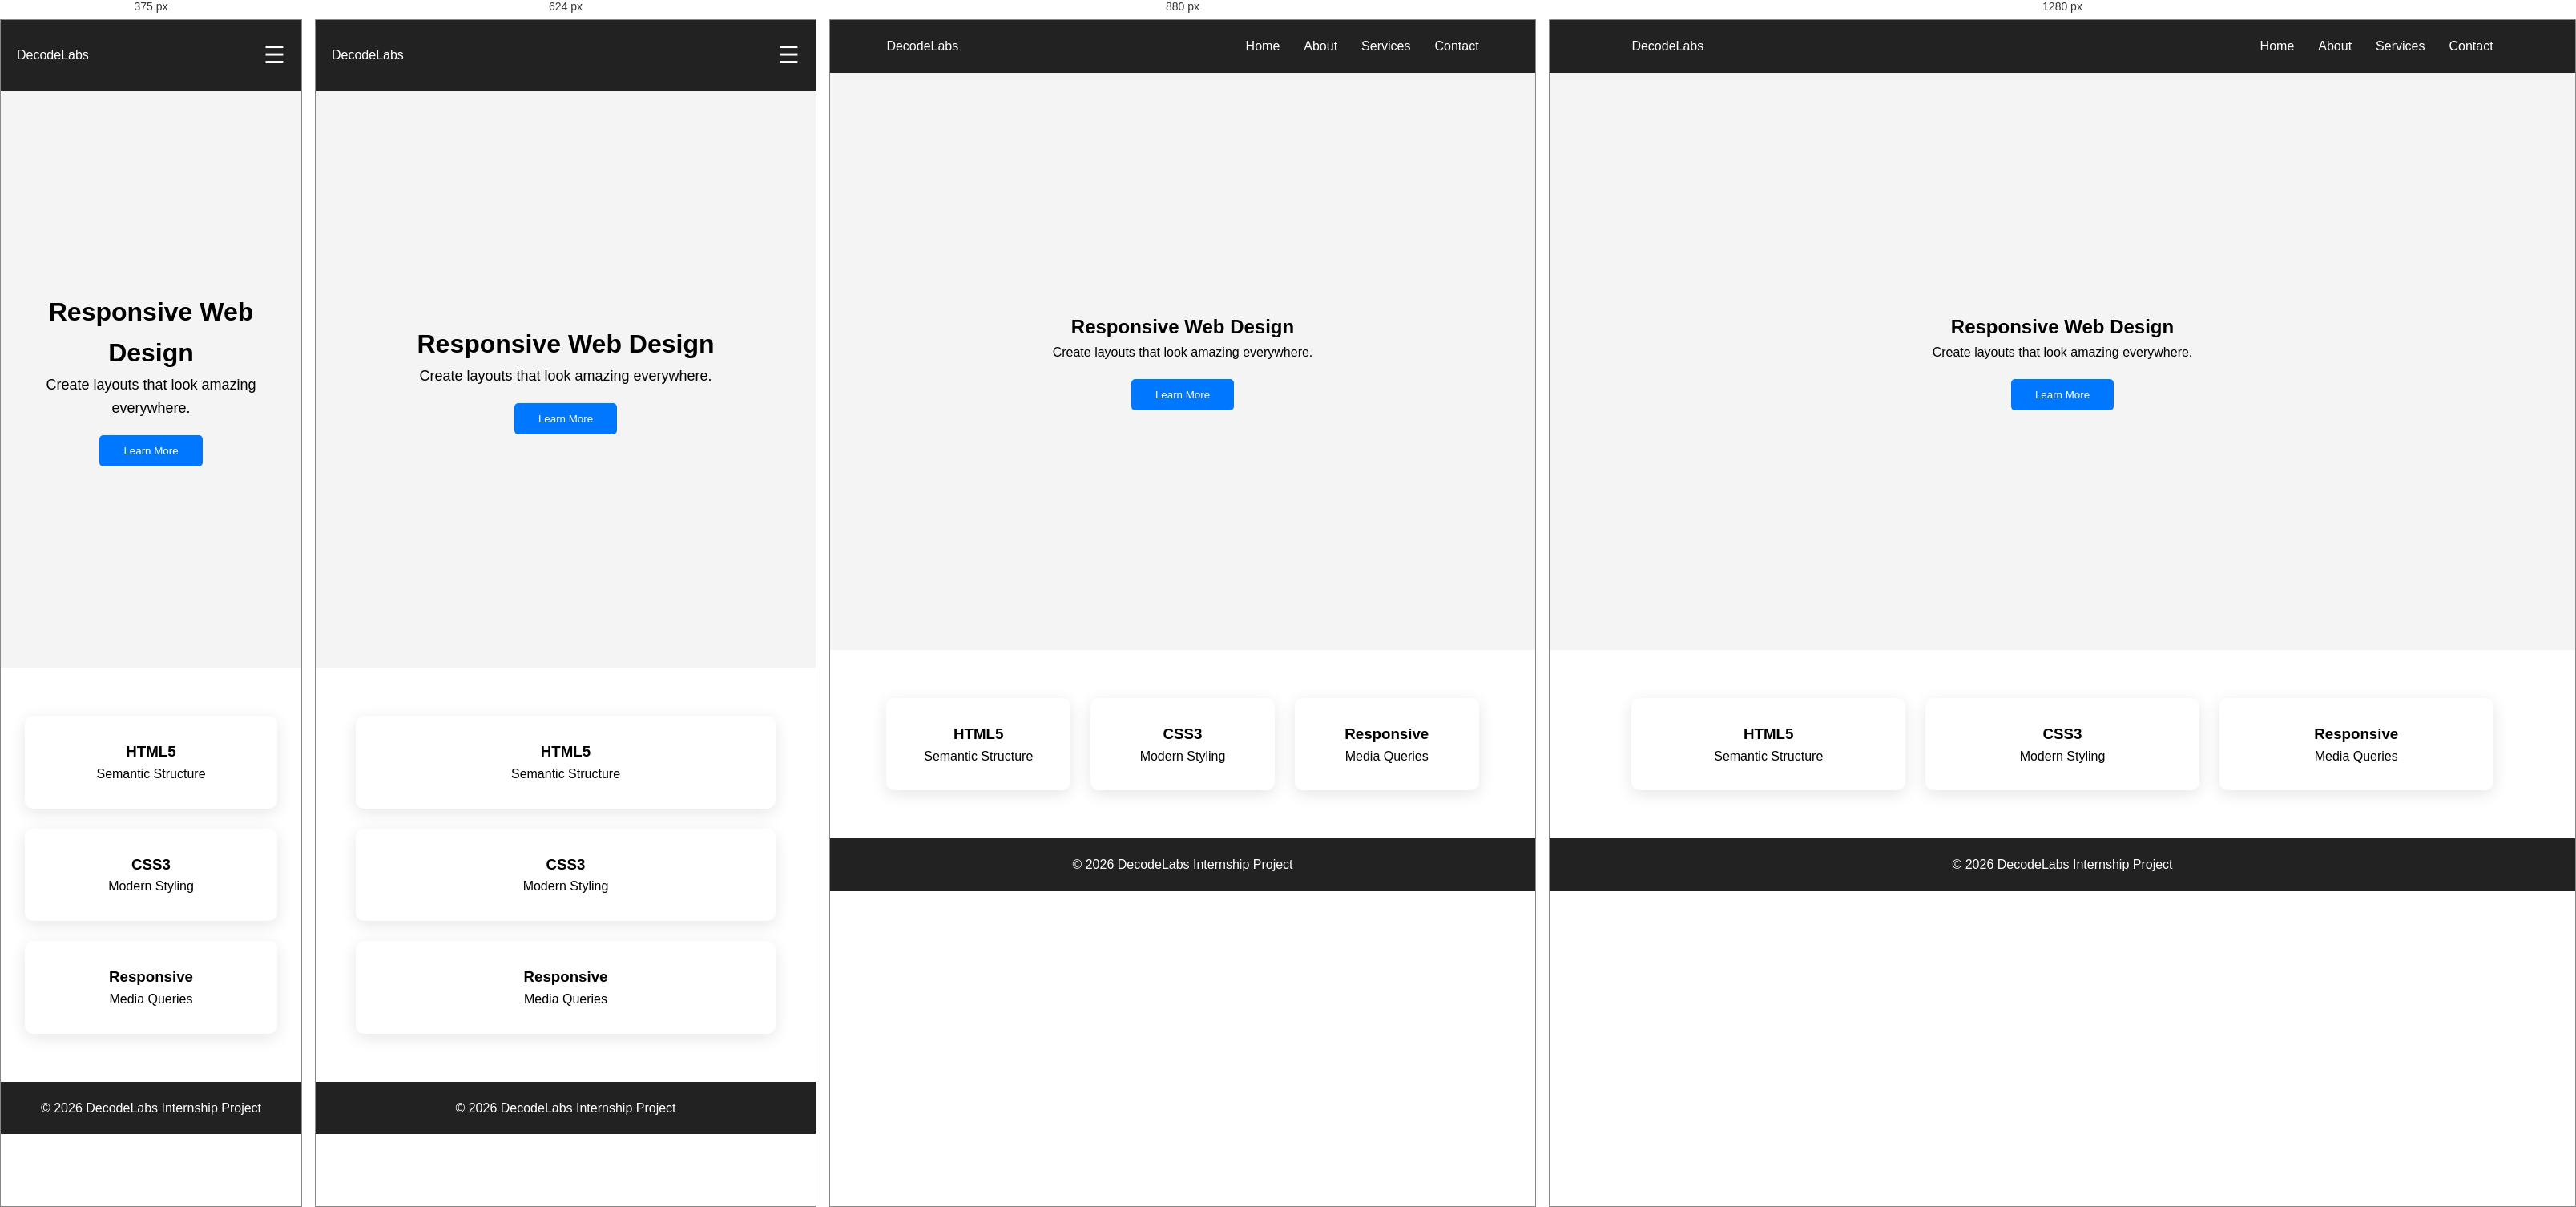
Rendered at 375 px, 624 px, 880 px and 1280 px, left to right.

<!-- file: index.html -->
<!DOCTYPE html>
<html lang="en">
<head>
    <meta charset="UTF-8">
    <meta name="viewport" content="width=device-width, initial-scale=1.0">
    <title>Document</title>
    <link rel="stylesheet" href="styles.css">
</head>
<body>
    <header>
<nav>
<div class="logo">DecodeLabs</div>

<ul class="nav-links">
<li><a href="#">Home</a></li>
<li><a href="#">About</a></li>
<li><a href="#">Services</a></li>
<li><a href="#">Contact</a></li>
</ul>

<div class="menu-btn">☰</div>

</nav>
</header>

<section class="hero">
<h1>Responsive Web Design</h1>
<p>Create layouts that look amazing everywhere.</p>
<button>Learn More</button>
</section>

<section class="services">

<div class="card">
<h3>HTML5</h3>
<p>Semantic Structure</p>
</div>

<div class="card">
<h3>CSS3</h3>
<p>Modern Styling</p>
</div>

<div class="card">
<h3>Responsive</h3>
<p>Media Queries</p>
</div>

</section>

<footer>
<p>© 2026 DecodeLabs Internship Project</p>
</footer>
</body>
</html>

/* @media block from styles.css */
@media(max-width:768px){

.nav-links{
display:none;
}

.menu-btn{
display:block;
}

.services{
grid-template-columns:1fr;
}

.hero h1{
font-size:32px;
}

.hero p{
font-size:18px;
}

nav{
padding:20px;
}

}

/* @media block from styles.css */
@media (min-width:1024px){}

/* @media block from styles.css */
@media (max-width:992px){}

/* @media block from styles.css */
@media (max-width:768px){}

/* @media block from styles.css */
@media (max-width:480px){}